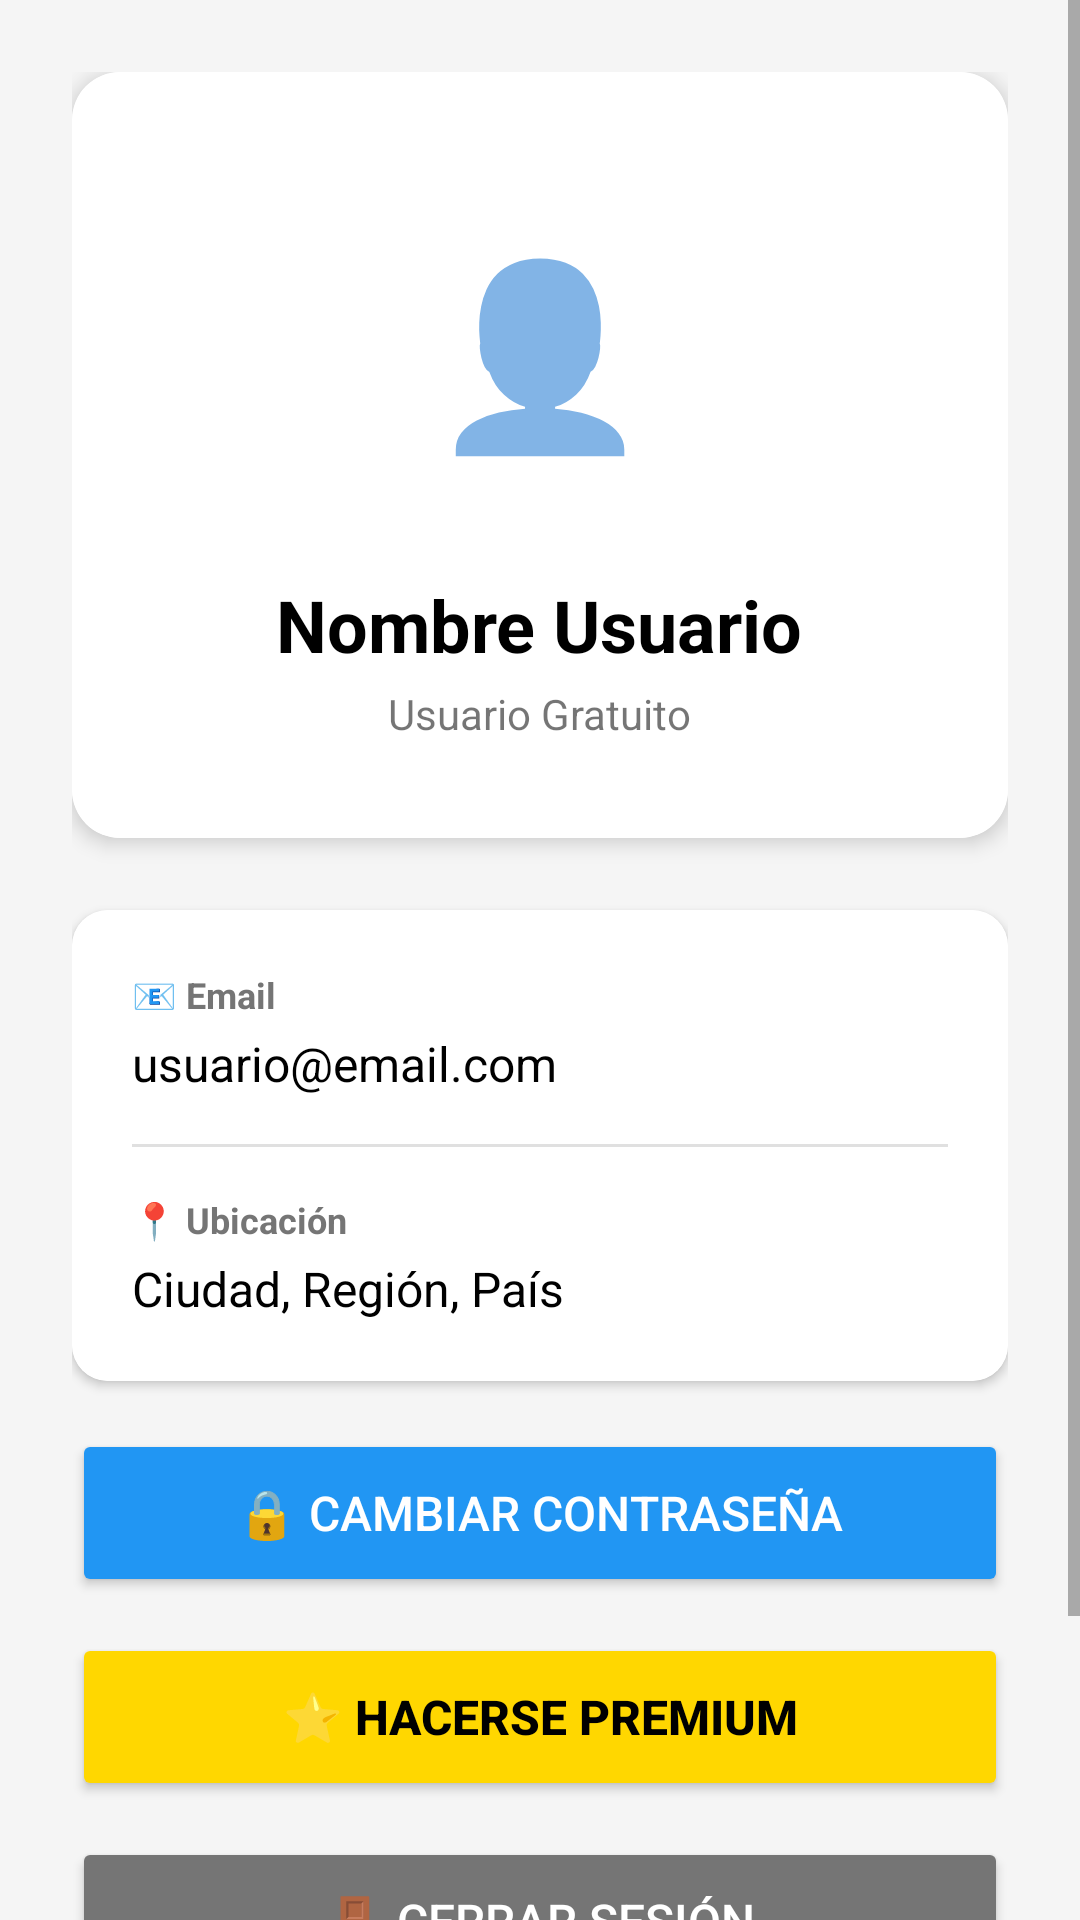

Layout XML and referenced resources for this Android screen:
<!-- AndroidManifest.xml: application theme Theme.MeteoApp -->
<!-- res/layout/activity_perfil_usuario.xml -->
<?xml version="1.0" encoding="utf-8"?>
<ScrollView xmlns:android="http://schemas.android.com/apk/res/android"
    xmlns:app="http://schemas.android.com/apk/res-auto"
    android:layout_width="match_parent"
    android:layout_height="match_parent"
    android:background="#F5F5F5">

    <LinearLayout
        android:layout_width="match_parent"
        android:layout_height="wrap_content"
        android:orientation="vertical"
        android:padding="24dp">

        
        <androidx.cardview.widget.CardView
            android:layout_width="match_parent"
            android:layout_height="wrap_content"
            android:layout_marginBottom="24dp"
            app:cardCornerRadius="16dp"
            app:cardElevation="4dp">

            <LinearLayout
                android:layout_width="match_parent"
                android:layout_height="wrap_content"
                android:background="@android:color/white"
                android:gravity="center"
                android:orientation="vertical"
                android:padding="32dp">

                
                <FrameLayout
                    android:layout_width="120dp"
                    android:layout_height="120dp"
                    android:layout_marginBottom="16dp">

                    <View
                        android:layout_width="120dp"
                        android:layout_height="120dp"
                        android:background="@drawable/circle_background" />

                    <TextView
                        android:id="@+id/tvIniciales"
                        android:layout_width="match_parent"
                        android:layout_height="match_parent"
                        android:gravity="center"
                        android:text="👤"
                        android:textSize="60sp" />

                    <ImageView
                        android:id="@+id/imgPremiumBadge"
                        android:layout_width="36dp"
                        android:layout_height="36dp"
                        android:layout_gravity="bottom|end"
                        android:background="@drawable/circle_gold"
                        android:padding="6dp"
                        android:src="@android:drawable/btn_star_big_on"
                        android:visibility="gone"
                        app:tint="@color/white" />
                </FrameLayout>

                <TextView
                    android:id="@+id/tvNombre"
                    android:layout_width="wrap_content"
                    android:layout_height="wrap_content"
                    android:text="Nombre Usuario"
                    android:textColor="@android:color/black"
                    android:textSize="24sp"
                    android:textStyle="bold" />

                <TextView
                    android:id="@+id/tvEstadoPremium"
                    android:layout_width="wrap_content"
                    android:layout_height="wrap_content"
                    android:layout_marginTop="4dp"
                    android:text="Usuario Gratuito"
                    android:textSize="14sp" />
            </LinearLayout>
        </androidx.cardview.widget.CardView>

        
        <androidx.cardview.widget.CardView
            android:layout_width="match_parent"
            android:layout_height="wrap_content"
            android:layout_marginBottom="16dp"
            app:cardCornerRadius="12dp"
            app:cardElevation="2dp">

            <LinearLayout
                android:layout_width="match_parent"
                android:layout_height="wrap_content"
                android:background="@android:color/white"
                android:orientation="vertical"
                android:padding="20dp">

                <TextView
                    android:layout_width="wrap_content"
                    android:layout_height="wrap_content"
                    android:text="📧 Email"
                    android:textColor="@color/gray"
                    android:textSize="12sp"
                    android:textStyle="bold" />

                <TextView
                    android:id="@+id/tvEmail"
                    android:layout_width="wrap_content"
                    android:layout_height="wrap_content"
                    android:layout_marginTop="4dp"
                    android:layout_marginBottom="16dp"
                    android:text="usuario@email.com"
                    android:textColor="@android:color/black"
                    android:textSize="16sp" />

                <View
                    android:layout_width="match_parent"
                    android:layout_height="1dp"
                    android:background="#E0E0E0" />

                <TextView
                    android:layout_width="wrap_content"
                    android:layout_height="wrap_content"
                    android:layout_marginTop="16dp"
                    android:text="📍 Ubicación"
                    android:textColor="@color/gray"
                    android:textSize="12sp"
                    android:textStyle="bold" />

                <TextView
                    android:id="@+id/tvUbicacion"
                    android:layout_width="wrap_content"
                    android:layout_height="wrap_content"
                    android:layout_marginTop="4dp"
                    android:text="Ciudad, Región, País"
                    android:textColor="@android:color/black"
                    android:textSize="16sp" />
            </LinearLayout>
        </androidx.cardview.widget.CardView>

        
        <Button
            android:id="@+id/btnCambiarPassword"
            android:layout_width="match_parent"
            android:layout_height="56dp"
            android:layout_marginBottom="12dp"
            android:backgroundTint="#2196F3"
            android:text="🔒 Cambiar Contraseña"
            android:textColor="@android:color/white"
            android:textSize="16sp"
            app:cornerRadius="12dp" />

        
        <Button
            android:id="@+id/btnHacersePremium"
            android:layout_width="match_parent"
            android:layout_height="56dp"
            android:layout_marginBottom="12dp"
            android:backgroundTint="#FFD700"
            android:text="⭐ Hacerse Premium"
            android:textColor="@android:color/black"
            android:textSize="16sp"
            android:textStyle="bold"
            app:cornerRadius="12dp" />

        
        <Button
            android:id="@+id/btnCerrarSesion"
            android:layout_width="match_parent"
            android:layout_height="56dp"
            android:layout_marginBottom="12dp"
            android:backgroundTint="#757575"
            android:text="🚪 Cerrar Sesión"
            android:textColor="@android:color/white"
            android:textSize="16sp"
            app:cornerRadius="12dp" />

        
        <Button
            android:id="@+id/btnEliminarCuenta"
            android:layout_width="match_parent"
            android:layout_height="56dp"
            android:backgroundTint="#F44336"
            android:text="🗑️ Eliminar Cuenta"
            android:textColor="@android:color/white"
            android:textSize="16sp"
            app:cornerRadius="12dp" />

    </LinearLayout>
</ScrollView>
<!-- resources referenced by this layout -->
<resources>
  <color name="gray">#757575</color>
  <color name="white">#FFFFFFFF</color>
  <style name="Theme.MeteoApp" parent="Theme.AppCompat.Light.NoActionBar">
          
          <item name="colorPrimary">@color/purple_500</item>
          <item name="colorPrimaryDark">@color/purple_700</item>
          <item name="colorAccent">@color/teal_200</item>
  
          <item name="windowActionBar">false</item>
          <item name="windowNoTitle">true</item>
      </style>
  <color name="purple_500">#FF6200EE</color>
  <color name="purple_700">#FF3700B3</color>
  <color name="teal_200">#FF03DAC5</color>
</resources>
